Image classification data set "NaiveBayes" (Natasyaamb/Tugas-Akhir-Naive-Bayes on GitHub). Class labels (5): bercak daun, daun berkerut, daun berputar, daun menggulung, daun menguning.

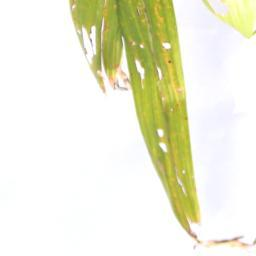
Label: daun menguning

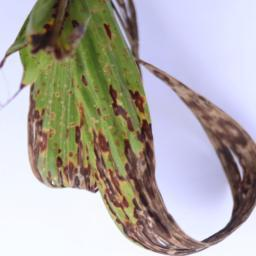
Label: daun menggulung

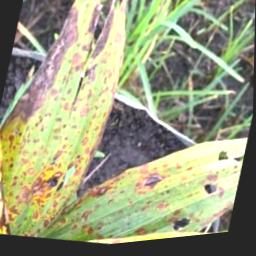
Label: bercak daun

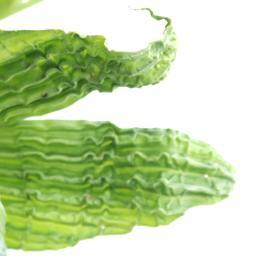
Label: daun berkerut

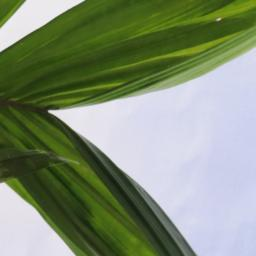
Label: daun berkerut

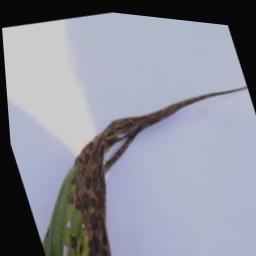
Label: daun berputar
